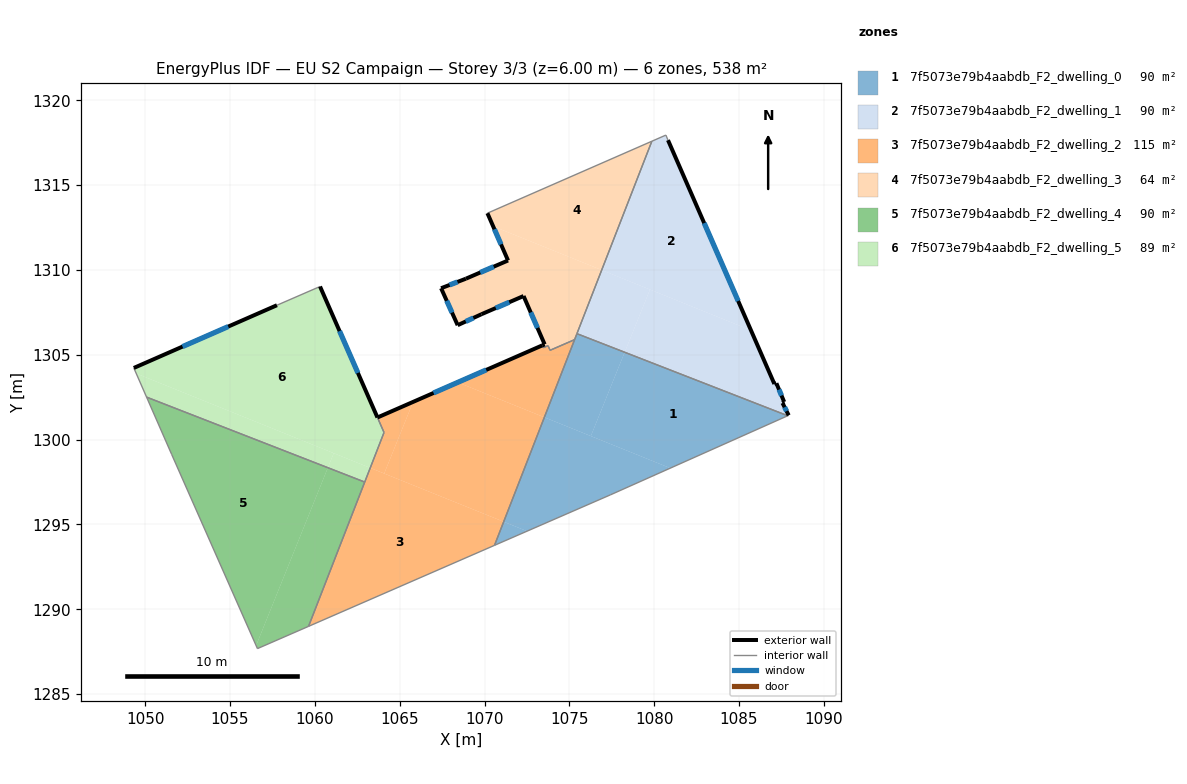
=== STOREY PLAN SPEC (per zone: floor XY polygon, exterior-wall plan segments, windows/doors) ===
zone 1: 7f5073e79b4aabdb_F2_dwelling_0  (89.6 m²)
  floor: (1087.87, 1301.41) (1080.95, 1298.32) (1076.27, 1300.21) (1078.26, 1305.15)
  floor: (1080.95, 1298.32) (1077.42, 1296.74) (1072.51, 1294.60) (1071.13, 1295.16) (1073.53, 1301.31)
  floor: (1078.26, 1305.15) (1076.27, 1300.21) (1073.53, 1301.31) (1075.45, 1306.24)
  floor: (1072.51, 1294.60) (1070.59, 1293.77) (1071.13, 1295.16)
  interior walls: 5
zone 2: 7f5073e79b4aabdb_F2_dwelling_1  (89.6 m²)
  floor: (1080.81, 1317.65) (1085.70, 1306.44) (1076.91, 1309.99) (1079.86, 1317.58) (1080.69, 1317.95)
  floor: (1079.75, 1308.84) (1078.26, 1305.15) (1075.45, 1306.24) (1076.91, 1309.99)
  floor: (1085.70, 1306.44) (1087.08, 1303.28) (1087.20, 1303.32) (1087.66, 1302.22) (1087.56, 1302.16) (1087.93, 1301.43) (1087.87, 1301.41) (1078.26, 1305.15) (1079.75, 1308.84)
  exterior wall: (1087.66, 1302.22) – (1087.20, 1303.32)  [1.2 m]
    window: (1087.51, 1302.59) – (1087.36, 1302.95)  [0.4 m²]
  exterior wall: (1087.56, 1302.16) – (1087.66, 1302.22)  [0.1 m]
  exterior wall: (1087.93, 1301.43) – (1087.56, 1302.16)  [0.8 m]
    window: (1087.80, 1301.68) – (1087.69, 1301.91)  [0.2 m²]
  exterior wall: (1087.08, 1303.28) – (1080.81, 1317.65)  [15.7 m]
    window: (1084.95, 1308.17) – (1082.95, 1312.76)  [4.8 m²]
  exterior wall: (1087.20, 1303.32) – (1087.08, 1303.28)  [0.1 m]
  interior walls: 5
zone 3: 7f5073e79b4aabdb_F2_dwelling_2  (115.3 m²)
  floor: (1071.13, 1295.16) (1070.59, 1293.77) (1059.63, 1288.99) (1063.27, 1298.33)
  floor: (1073.53, 1301.31) (1071.13, 1295.16) (1064.09, 1298.00) (1065.79, 1302.22) (1068.42, 1303.37)
  floor: (1065.79, 1302.22) (1064.09, 1298.00) (1063.27, 1298.33) (1064.08, 1300.42) (1063.69, 1301.30)
  floor: (1075.31, 1305.89) (1073.53, 1301.31) (1068.42, 1303.37) (1073.41, 1305.55) (1073.47, 1305.42) (1073.74, 1305.54) (1073.86, 1305.26)
  exterior wall: (1073.41, 1305.55) – (1063.69, 1301.30)  [10.6 m]
    window: (1070.10, 1304.11) – (1067.00, 1302.75)  [3.2 m²]
  interior walls: 9
zone 4: 7f5073e79b4aabdb_F2_dwelling_3  (64.5 m²)
  floor: (1076.91, 1309.99) (1075.31, 1305.89) (1073.86, 1305.26) (1073.74, 1305.54) (1073.47, 1305.42) (1073.41, 1305.55) (1073.55, 1305.61) (1072.30, 1308.46) (1069.82, 1307.39) (1068.42, 1306.74) (1067.44, 1308.92) (1068.91, 1309.48) (1071.39, 1310.56) (1070.51, 1312.57)
  floor: (1079.86, 1317.58) (1076.91, 1309.99) (1070.51, 1312.57) (1070.17, 1313.34)
  exterior wall: (1073.55, 1305.61) – (1073.41, 1305.55)  [0.1 m]
  exterior wall: (1072.30, 1308.46) – (1073.55, 1305.61)  [3.1 m]
    window: (1072.72, 1307.49) – (1073.12, 1306.58)  [1.0 m²]
  exterior wall: (1069.82, 1307.39) – (1072.30, 1308.46)  [2.7 m]
    window: (1070.67, 1307.75) – (1071.46, 1308.10)  [0.8 m²]
  exterior wall: (1068.42, 1306.74) – (1069.82, 1307.39)  [1.5 m]
    window: (1068.90, 1306.96) – (1069.34, 1307.17)  [0.5 m²]
  exterior wall: (1067.44, 1308.92) – (1068.42, 1306.74)  [2.4 m]
    window: (1067.77, 1308.18) – (1068.09, 1307.48)  [0.7 m²]
  exterior wall: (1068.91, 1309.48) – (1067.44, 1308.92)  [1.6 m]
    window: (1068.41, 1309.29) – (1067.94, 1309.11)  [0.5 m²]
  exterior wall: (1071.39, 1310.56) – (1068.91, 1309.48)  [2.7 m]
    window: (1070.54, 1310.19) – (1069.75, 1309.85)  [0.8 m²]
  exterior wall: (1070.17, 1313.34) – (1071.39, 1310.56)  [3.0 m]
    window: (1070.59, 1312.40) – (1070.97, 1311.50)  [0.9 m²]
  interior walls: 7
zone 5: 7f5073e79b4aabdb_F2_dwelling_4  (89.6 m²)
  floor: (1060.77, 1298.34) (1056.54, 1287.86) (1051.57, 1299.11) (1050.08, 1302.50)
  floor: (1062.94, 1297.50) (1059.63, 1288.99) (1056.62, 1287.68) (1056.54, 1287.86) (1060.77, 1298.34)
  interior walls: 5
zone 6: 7f5073e79b4aabdb_F2_dwelling_5  (89.2 m²)
  floor: (1060.31, 1309.02) (1064.08, 1300.42) (1063.27, 1298.33) (1049.47, 1303.90) (1049.33, 1304.22) (1057.77, 1307.92)
  floor: (1061.11, 1299.20) (1060.77, 1298.34) (1050.08, 1302.50) (1049.47, 1303.90)
  floor: (1063.27, 1298.33) (1062.94, 1297.50) (1060.77, 1298.34) (1061.11, 1299.20)
  exterior wall: (1057.77, 1307.92) – (1049.33, 1304.22)  [9.2 m]
    window: (1054.90, 1306.66) – (1052.20, 1305.48)  [2.8 m²]
  exterior wall: (1063.69, 1301.30) – (1060.31, 1309.02)  [8.4 m]
    window: (1062.54, 1303.93) – (1061.46, 1306.40)  [2.6 m²]
  interior walls: 5

=== DERIVED (storey summary) ===
Building: EU S2 Campaign
Storey: 3 of 3  (floor level z = 6.00 m)
Storey gross floor area: 537.8 m²
Zones on this storey: 6
  - 7f5073e79b4aabdb_F2_dwelling_0: floor 89.6 m²
  - 7f5073e79b4aabdb_F2_dwelling_1: floor 89.6 m²; exterior wall 17.9 m (53.8 m²); 3 window(s) 5.4 m²; WWR 10.1%
  - 7f5073e79b4aabdb_F2_dwelling_2: floor 115.3 m²; exterior wall 10.6 m (31.8 m²); 1 window(s) 3.2 m²; WWR 10.2%
  - 7f5073e79b4aabdb_F2_dwelling_3: floor 64.5 m²; exterior wall 17.2 m (51.6 m²); 7 window(s) 5.2 m²; WWR 10.1%
  - 7f5073e79b4aabdb_F2_dwelling_4: floor 89.6 m²
  - 7f5073e79b4aabdb_F2_dwelling_5: floor 89.2 m²; exterior wall 17.6 m (52.9 m²); 2 window(s) 5.4 m²; WWR 10.2%
Zone adjacency (shared interzone walls):
  - 7f5073e79b4aabdb_F2_dwelling_0 ↔ 7f5073e79b4aabdb_F2_dwelling_1
  - 7f5073e79b4aabdb_F2_dwelling_0 ↔ 7f5073e79b4aabdb_F2_dwelling_2
  - 7f5073e79b4aabdb_F2_dwelling_0 ↔ 7f5073e79b4aabdb_F2_dwelling_3
  - 7f5073e79b4aabdb_F2_dwelling_1 ↔ 7f5073e79b4aabdb_F2_dwelling_3
  - 7f5073e79b4aabdb_F2_dwelling_2 ↔ 7f5073e79b4aabdb_F2_dwelling_3
  - 7f5073e79b4aabdb_F2_dwelling_2 ↔ 7f5073e79b4aabdb_F2_dwelling_4
  - 7f5073e79b4aabdb_F2_dwelling_2 ↔ 7f5073e79b4aabdb_F2_dwelling_5
  - 7f5073e79b4aabdb_F2_dwelling_4 ↔ 7f5073e79b4aabdb_F2_dwelling_5